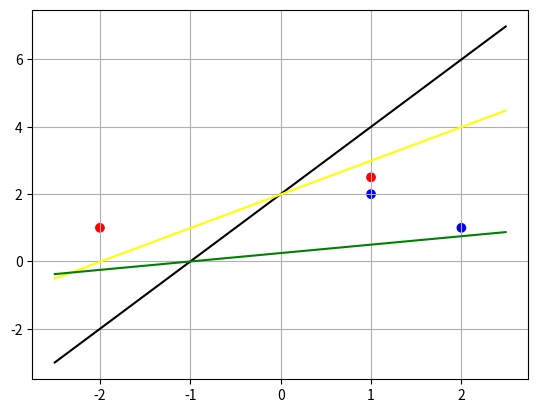

This figure's Python source:
import numpy as np
import copy as cp
import random as rd
import matplotlib.pyplot as plt



printLossWhileTraining = True
linReg, logReg, perceptron = "LinReg", "LogReg", "Percepron"


def simgmoid(x):
    return 1/(1+np.exp(-x))

def heaviside(x):
    if x >= 0:
        return 1
    return 0


class simpleClassifier:
    def __init__(self, nbFeatures, batchSize, targetClass, etha, diff,  type = logReg, nbMaxEpochs = 1000):
        self.type = type
        self.targetClass = targetClass
        self.nbFeature = nbFeatures
        self.weights = np.random.random(size=(1, nbFeatures))
        self.biais = rd.random()
        self.etha = etha
        self.batchSize = batchSize
        self.nbMaxEpochs = nbMaxEpochs
        self.diff = diff


    def getOutPut(self, vector):
        h = np.vdot(self.weights, vector) + self.biais
        if self.type == linReg:
            return h
        if self.type == logReg:
            return simgmoid(h)
        if self.type == perceptron:
            return heaviside(h)

    def train(self, trainingSet, validationSet):
        if self.type != perceptron:
            improvement = 10000
            cpt = 0
            nbEpoch = 0
            oldLoss = self.cost(validationSet)
            while improvement > self.diff and nbEpoch < self.nbMaxEpochs:
                listInputs = [trainingSet[i].vector for i in range(cpt, cpt+self.batchSize)]
                listOutputs = [self.getOutPut(x) for x in listInputs]
                listTargets = [trainingSet[i].getValue(self.targetClass) for i in range(cpt, cpt+self.batchSize)]
                listErrors = [listOutputs[i] - listTargets[i] for i in range(len(listOutputs))]
                self.modifyWeights(listInputs, listErrors)
                cpt += self.batchSize
                if cpt + self.batchSize > len(trainingSet):
                    cpt = 0
                    nbEpoch += 1
                newLoss = self.cost(validationSet)
                improvement = oldLoss - newLoss
                if printLossWhileTraining:
                    print(newLoss)
                    print(self.getSucceedPercentage(validationSet))
                oldLoss = newLoss
            print("nb epoch")
            print(nbEpoch)
        else:
            bestParameters = cp.copy(self.weights), self.biais
            bestSucceedPercentage = self.getSucceedPercentage(validationSet)
            for k in range(self.nbMaxEpochs):
                for j in range(len(trainingSet)//self.batchSize):
                    listInputs = [trainingSet[i].vector for i in range(j*self.batchSize, (j+1) * self.batchSize)]
                    listOutputs = [self.getOutPut(x) for x in listInputs]
                    listTargets = [trainingSet[i].getValue(self.targetClass) for i in range(j*self.batchSize, (j+1) * self.batchSize)]
                    listErrors = [listOutputs[i] - listTargets[i] for i in range(len(listOutputs))]
                    self.modifyWeights(listInputs, listErrors)
                succeedPercentage = self.getSucceedPercentage(validationSet)
                if printLossWhileTraining:
                    print(succeedPercentage)
                if succeedPercentage > bestSucceedPercentage:
                    bestSucceedPercentage = succeedPercentage
                    bestParameters = cp.copy(self.weights), self.biais
            self.weights, self.biais = bestParameters



    def modifyWeights(self, listInputs, listErrors):
         inputs = np.array(listInputs)
         errors = np.array(listErrors)
         for k in range(self.nbFeature):

             self.weights[0][k] -= self.etha/self.batchSize * np.vdot(inputs[:,k], errors)
         self.biais -= self.etha/self.batchSize * sum(errors)




    def cost(self, validationSet):
        if self.type == linReg:
            return 0.5 * sum([(self.getOutPut(x.vector) - x.getValue(self.targetClass)) ** 2
                              for x in validationSet])
        if self.type == logReg:
            summ = 0
            for x in validationSet:
                y = self.getOutPut(x.vector)
                summ += x.getValue(self.targetClass) * np.log(y) + (1-x.getValue(self.targetClass)) * np.log(1-y)
            return -summ


    def getSucceedPercentage(self, validationSet):
        cpt = 0
        for x in validationSet:
            y = self.getOutPut(x.vector)
            decision = 0
            if y > 0.5:
                decision = 1
            if x.getValue(self.targetClass) == decision:
                cpt += 1
        return cpt / len(validationSet)

    #can be used only when there are two features
    def plotDecisionBoarder(self, color="black"):
        a, b, c = self.weights[0][0], self.weights[0][1], self.biais
        X = np.arange(-2.5, 2.5, 0.01)
        if self.type == linReg:
            Y = [-(a / b) * x + (0.5 - c) / b for x in X]
        if self.type == logReg or self.type == perceptron:
            Y = [-(a / b) * x - c / b for x in X]
        plt.plot(X, Y, c= color)




def addNonLinearFeatures(set):
    for x in set:
        x.addNonLinearFeatures()




def oneVersusRest(trainingSet, validationSet, testSet, batchSize, etha, nbOfClass=3):
    listClassifiers = [simpleClassifier(2, batchSize, targetClass, etha, 0.1, type = logReg) for targetClass in range(nbOfClass)]
    for classifier in listClassifiers:
        classifier.train(trainingSet, validationSet)
        classifier.plotDecisionBoarder()
    cpt = 0
    for x in testSet:
        listOutput = []
        for classifier in listClassifiers:
            listOutput.append(classifier.getOutPut(x.vector))
        bestClass = 0
        bestProba = 0
        for i in range(len(listOutput)):
            if listOutput[i] > bestProba:
                bestProba = listOutput[i]
                bestClass = i
        if bestClass == x.label:
            cpt += 1
    return cpt/len(validationSet)



classifier = simpleClassifier(2, 1, 0, 0.01, 1,  type = perceptron, nbMaxEpochs = 1000)
classifier.weights = np.array([[2,-1]])
classifier.biais = 2
classifier.plotDecisionBoarder()
plt.scatter([-2,2,1,1], [1,1,2,2.5], c = ["red","blue", "blue", "red"])
classifier.modifyWeights([np.array([1,3])], [1])
classifier.plotDecisionBoarder(color="yellow")
classifier = simpleClassifier(2, 1, 0, 1, 1,  type = perceptron, nbMaxEpochs = 1000)
classifier.weights = np.array([[2,-1]])
classifier.biais = 2
classifier.modifyWeights([np.array([1,3])], [1])
classifier.plotDecisionBoarder(color="green")
plt.grid()
plt.show()